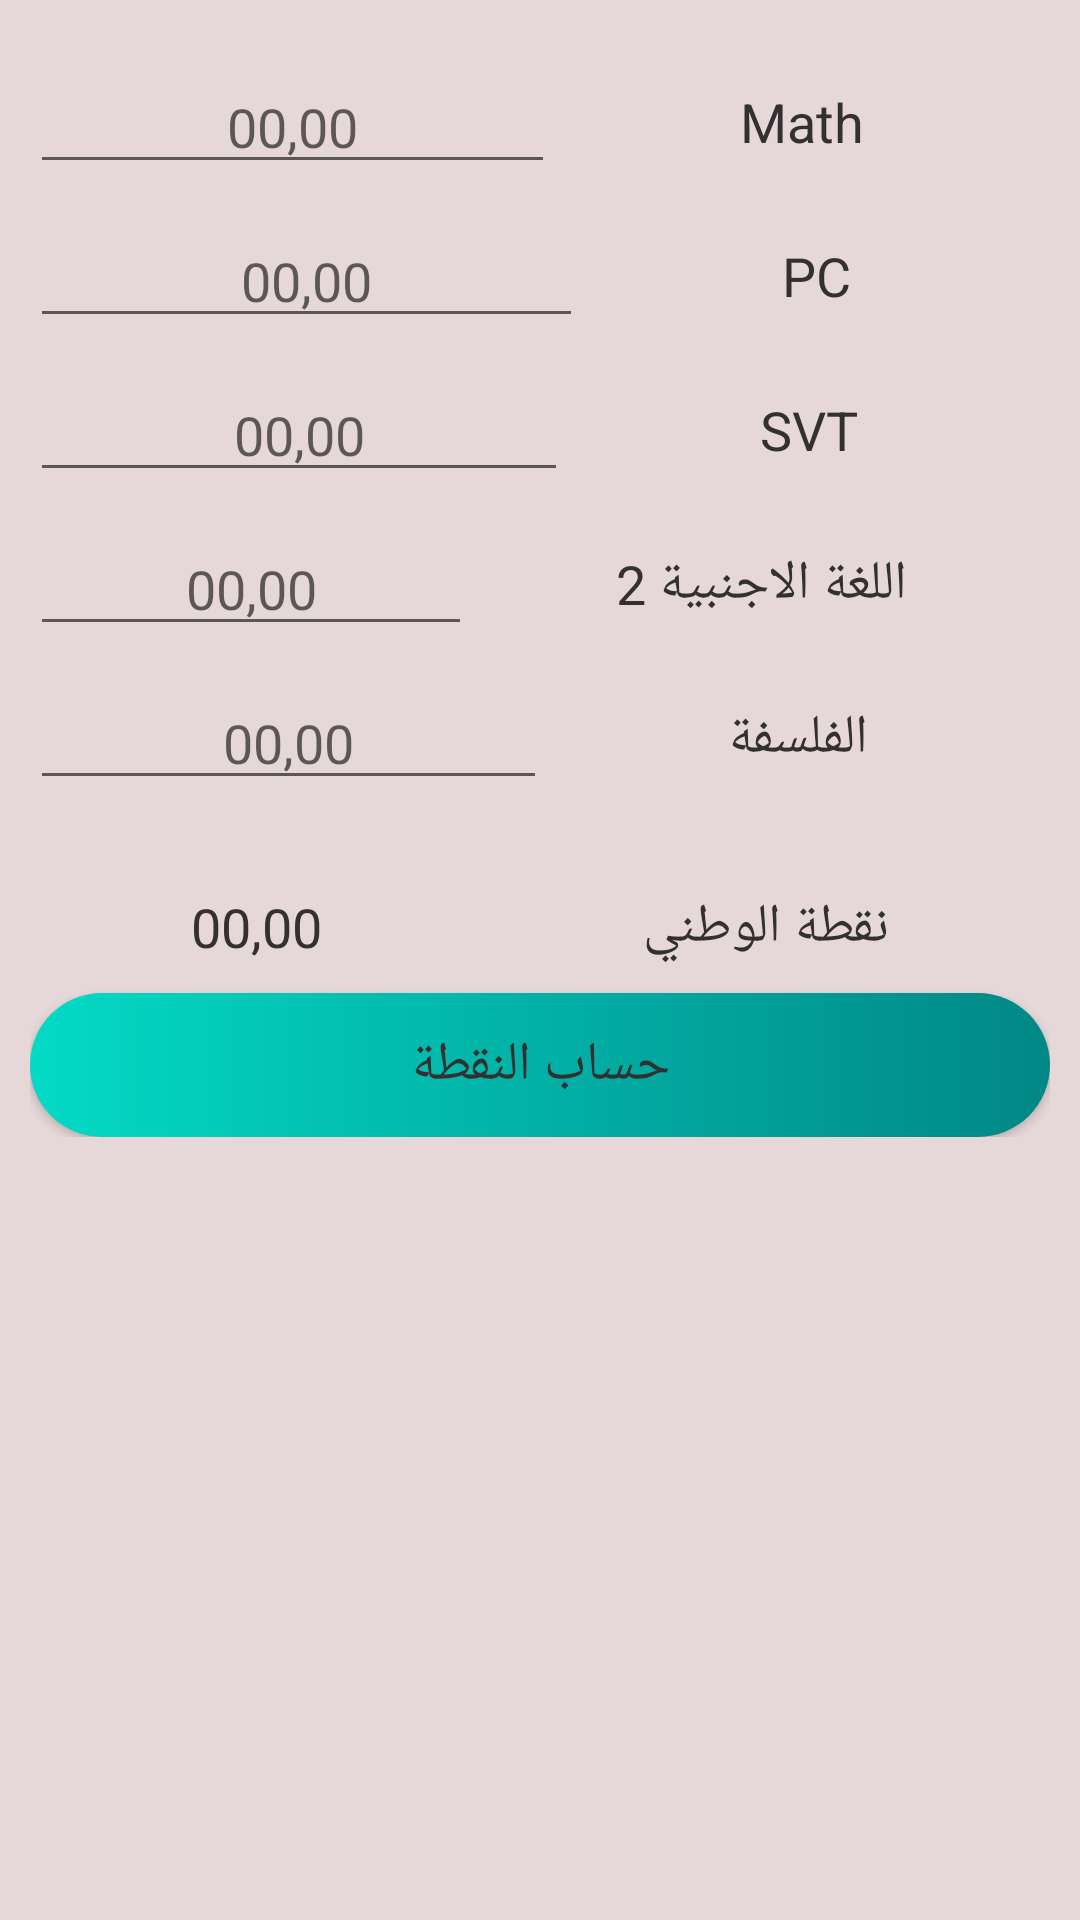

Here is an Android app screen rendered from its layout file. Give the layout XML and the strings, colors and styles it references.
<!-- AndroidManifest.xml: application theme Theme.BAC_Note -->
<!-- res/layout/activity_field_p_c.xml -->
<?xml version="1.0" encoding="utf-8"?>
<androidx.constraintlayout.widget.ConstraintLayout xmlns:android="http://schemas.android.com/apk/res/android"
    xmlns:app="http://schemas.android.com/apk/res-auto"
    xmlns:tools="http://schemas.android.com/tools"
    android:layout_width="match_parent"
    android:layout_height="match_parent"
    android:background="@color/neartowhite"
    tools:context=".ScienseFields.FieldPC">
    <ScrollView
        android:layout_width="match_parent"
        android:layout_height="match_parent">
    <LinearLayout
        android:layout_width="match_parent"
        android:layout_height="match_parent"
        android:orientation="vertical"
        android:gravity="center"
        android:padding="10dp"
        tools:layout_editor_absoluteX="230dp"
        tools:layout_editor_absoluteY="208dp">

        <LinearLayout
            android:layout_width="match_parent"
            android:layout_height="wrap_content"
            android:layout_marginTop="10dp"
            android:orientation="horizontal">

            <EditText
                android:id="@+id/mathSubjectPC"
                android:layout_width="wrap_content"
                android:layout_height="wrap_content"
                android:layout_weight="1"
                android:gravity="center"
                android:inputType="numberDecimal"
                android:hint="@string/NUll"
                android:textColor="@color/gray" />

            <TextView
                android:layout_width="wrap_content"
                android:layout_height="match_parent"
                android:layout_weight="1"
                android:textSize="@dimen/text_subject_name_size"
                android:textColor="@color/gray"
                android:gravity="center"
                android:text="@string/Math" />
        </LinearLayout>
        <LinearLayout
            android:layout_width="match_parent"
            android:layout_height="wrap_content"
            android:layout_marginTop="10dp"
            android:orientation="horizontal">

            <EditText
                android:id="@+id/pcSubjectPC"
                android:layout_width="wrap_content"
                android:layout_height="wrap_content"
                android:layout_weight="1"
                android:gravity="center"
                android:inputType="numberDecimal"
                android:hint="@string/NUll"
                android:textColor="@color/gray"
               />

            <TextView
                android:layout_width="wrap_content"
                android:layout_height="match_parent"
                android:layout_weight="1"
                android:textSize="@dimen/text_subject_name_size"
                android:textColor="@color/gray"
                android:gravity="center"
                android:text="@string/pc" />
        </LinearLayout>
        <LinearLayout
            android:layout_width="match_parent"
            android:layout_height="wrap_content"
            android:layout_marginTop="10dp"
            android:orientation="horizontal">

            <EditText

                android:id="@+id/svtSubjectPC"
                android:layout_width="wrap_content"
                android:layout_height="wrap_content"
                android:layout_weight="1"
                android:gravity="center"
                android:inputType="numberDecimal"
                android:hint="@string/NUll"
                android:textColor="@color/gray" />

            <TextView
                android:layout_width="wrap_content"
                android:layout_height="match_parent"
                android:layout_weight="1"
                android:textSize="@dimen/text_subject_name_size"
                android:textColor="@color/gray"
                android:gravity="center"
                android:text="@string/svt" />
        </LinearLayout>
        <LinearLayout
            android:layout_width="match_parent"
            android:layout_height="wrap_content"
            android:layout_marginTop="10dp"
            android:orientation="horizontal">

            <EditText
                android:id="@+id/anglaisSubjectPC"
                android:layout_width="wrap_content"
                android:layout_height="wrap_content"
                android:layout_weight="1"
                android:textColor="@color/gray"
                android:gravity="center"
                android:hint="@string/NUll"
                android:inputType="numberDecimal" />

            <TextView

                android:layout_width="wrap_content"
                android:layout_height="match_parent"
                android:layout_weight="1"
                android:gravity="center"
                android:text="@string/anglais"
                android:textColor="@color/gray"
                android:textSize="@dimen/text_subject_name_size" />
        </LinearLayout>
        <LinearLayout
            android:layout_width="match_parent"
            android:layout_height="wrap_content"
            android:layout_marginTop="10dp"
            android:orientation="horizontal">

            <EditText
                android:id="@+id/philosSubjectPC"
                android:layout_width="wrap_content"
                android:layout_height="wrap_content"
                android:layout_weight="1"
                android:textColor="@color/gray"
                android:gravity="center"
                android:hint="@string/NUll"
                android:inputType="numberDecimal" />

            <TextView

                android:layout_width="wrap_content"
                android:layout_height="match_parent"
                android:layout_weight="1"
                android:gravity="center"
                android:text="@string/philosophie"
                android:textColor="@color/gray"
                android:textSize="@dimen/text_subject_name_size"/>
        </LinearLayout>
        <LinearLayout
            android:layout_width="match_parent"
            android:layout_height="wrap_content"
            android:layout_marginTop="30dp"
            android:orientation="horizontal">

            <TextView
                android:id="@+id/setnotePC"
                android:layout_width="wrap_content"
                android:layout_height="wrap_content"
                android:layout_weight="1"
                android:textSize="@dimen/text_note_size"
                android:textColor="@color/gray"
                android:gravity="center"
                android:text="@string/NUll" />
            <TextView
                android:layout_width="wrap_content"
                android:layout_height="match_parent"
                android:layout_weight="1"
                android:gravity="center"
                android:text="@string/bacnational_note"
                android:textColor="@color/gray"
                android:textSize="@dimen/text_subject_name_size" />
        </LinearLayout>
        <Button
            android:layout_width="match_parent"
            android:layout_height="wrap_content"
            android:layout_marginTop="10dp"
            android:background="@drawable/shapebutton"
            android:textColor="@color/gray"
            android:textSize="@dimen/text_done_size"
            android:onClick="calculnationalPC"
            android:gravity="center"
            android:text="@string/buttonclick" />
    </LinearLayout>
    </ScrollView>
</androidx.constraintlayout.widget.ConstraintLayout>
<!-- resources referenced by this layout -->
<resources>
  <color name="gray">#323030</color>
  <color name="neartowhite">#E6D8D8</color>
  <dimen name="text_done_size">18sp</dimen>
  <dimen name="text_note_size">18sp</dimen>
  <dimen name="text_subject_name_size">18sp</dimen>
  <!-- drawable shapebutton (drawable) -->
  <?xml version="1.0" encoding="utf-8"?>
  <shape xmlns:android="http://schemas.android.com/apk/res/android"
      android:shape="rectangle">
      <gradient
          android:startColor="@color/teal_200"
          android:endColor="@color/teal_700"
          >
  
      </gradient>
      <corners
         android:radius="60dp">
  
      </corners>
  
  </shape>
  <string name="Math">Math</string>
  <string name="NUll">00,00</string>
  <string name="anglais">اللغة الاجنبية 2</string>
  <string name="bacnational_note">نقطة الوطني</string>
  <string name="buttonclick">حساب النقطة </string>
  <string name="pc">PC</string>
  <string name="philosophie">الفلسفة</string>
  <string name="svt">SVT</string>
  <style name="Theme.BAC_Note" parent="Theme.MaterialComponents.DayNight.DarkActionBar">
          
          <item name="colorPrimary">@color/teal_700</item>
          <item name="colorPrimaryVariant">@color/gray</item>
          <item name="colorOnPrimary">@color/teal_200</item>
          
          <item name="colorSecondary">@color/teal_200</item>
          <item name="colorSecondaryVariant">@color/teal_700</item>
          <item name="colorOnSecondary">@color/black</item>
          
          <item name="android:statusBarColor" tools:targetApi="l">?attr/colorPrimaryVariant</item>
          
      </style>
  <color name="teal_200">#FF03DAC5</color>
  <color name="teal_700">#FF018786</color>
  <color name="black">#FF000000</color>
</resources>
